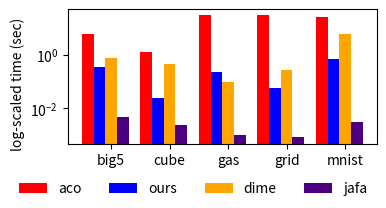

Here is the Python script that generated this plot:
# %%
import os

import matplotlib.pyplot as plt
import numpy as np
from matplotlib.axes import Axes
from matplotlib.figure import Figure

# %%
outputs_p: str = "outputs"
os.makedirs(outputs_p, exist_ok=True)

# %%
# nfeats_aaco = [36.70, 78.900, 6.3, 8.30, 11.30]
# nfeats_tafa = [47.2, 10.89, 6.0, 10.60, 34.79]
fn: str = "eval_time.png"
ts_aaco = [5.9212, 1.2519, 29.280, 29.0495, 26.1010]
ts_tafa = [0.34837, 0.0248, 0.2254, 0.05618, 0.6679]
ts_dime = [0.73881, 0.4489, 0.0976, 0.2670, 5.632]
ts_jafa = [0.00480, 0.0023, 0.0010, 0.0008, 0.00292]
labels_l = ["big5", "cube", "gas", "grid", "mnist"]

# %%
n_bars: int = 4
width = 0.2
ind = np.arange(len(labels_l))
offset = (n_bars * width) / 2

# %%
fig: Figure
ax: Axes
fig, ax = plt.subplots(layout="constrained")
# fig.tight_layout()
fig.set_figheight(2.0)
fig.set_figwidth(0.35 * 5 + len(labels_l) * 0.4)
ax.bar(ind - offset + 0 * width, ts_aaco, width, label="aco", color="red")
ax.bar(ind - offset + 1 * width, ts_tafa, width, label="ours", color="blue")
ax.bar(ind - offset + 2 * width, ts_dime, width, label="dime", color="orange")
ax.bar(ind - offset + 3 * width, ts_jafa, width, label="jafa", color="indigo")
ax.set_xticks(ind, labels_l)
ax.set_ylabel("log-scaled time (sec)", y=0.45)
ax.set_yscale("log")
fig.legend(
    ncols=4,
    loc="outside lower center",
    frameon=False,
)
fig.savefig(os.path.join(outputs_p, fn), dpi=720)
plt.show()

# %%
